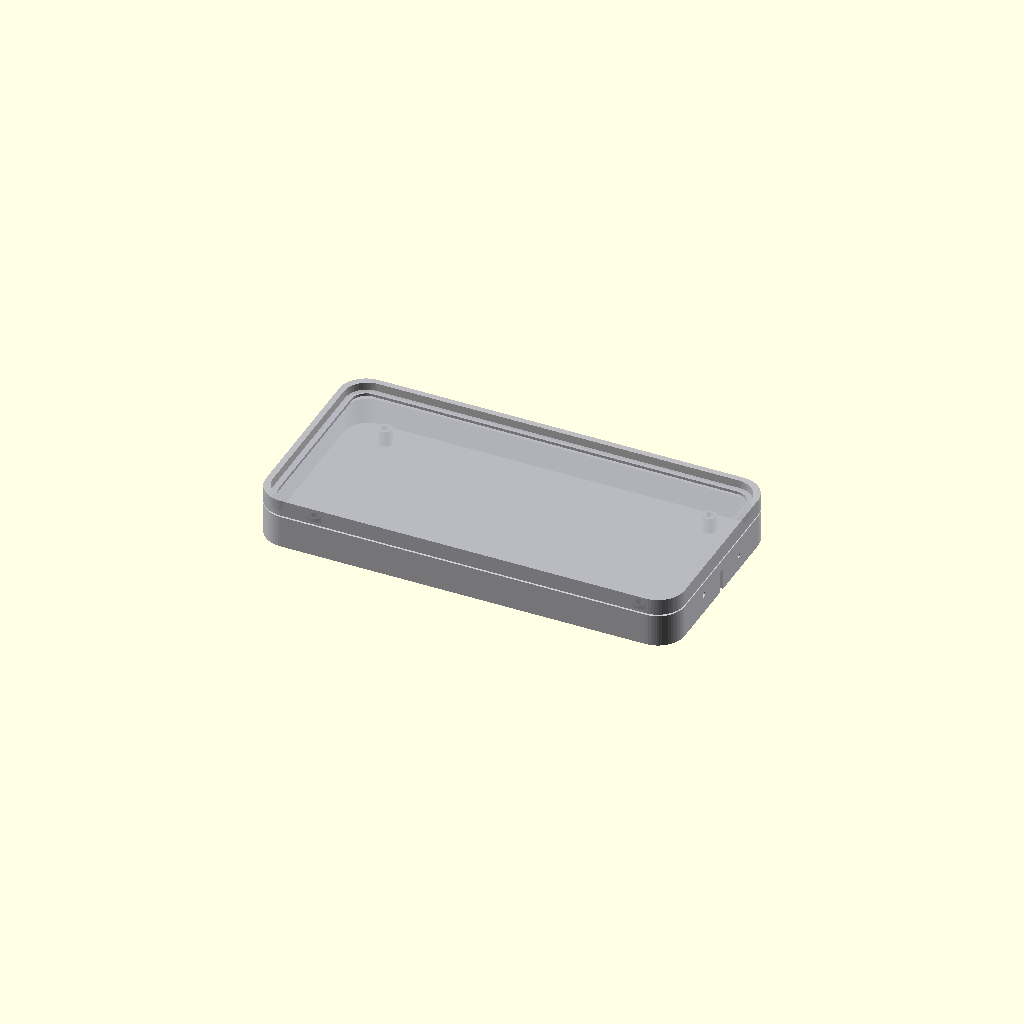
Cell 1: the model at its default parameters.
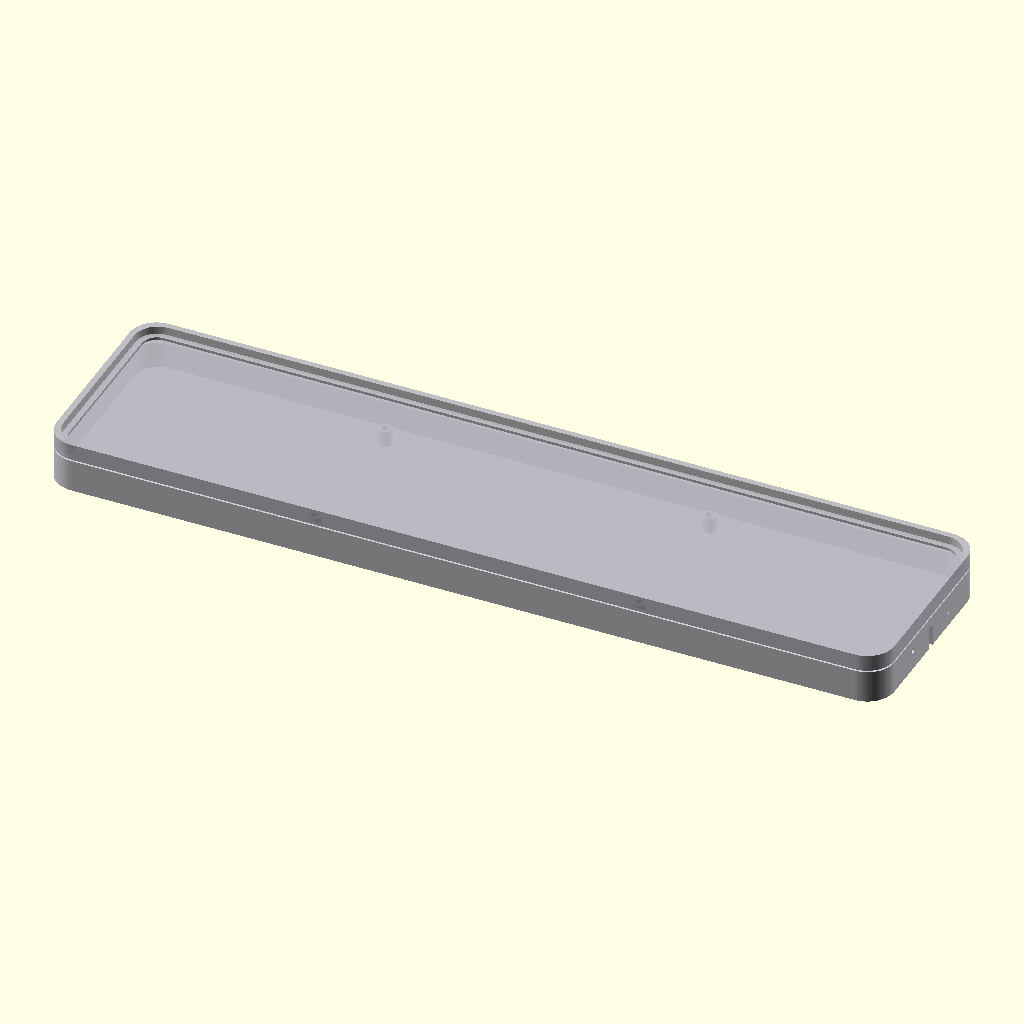
Cell 2 — box_len set to 310, the other parameters unchanged.
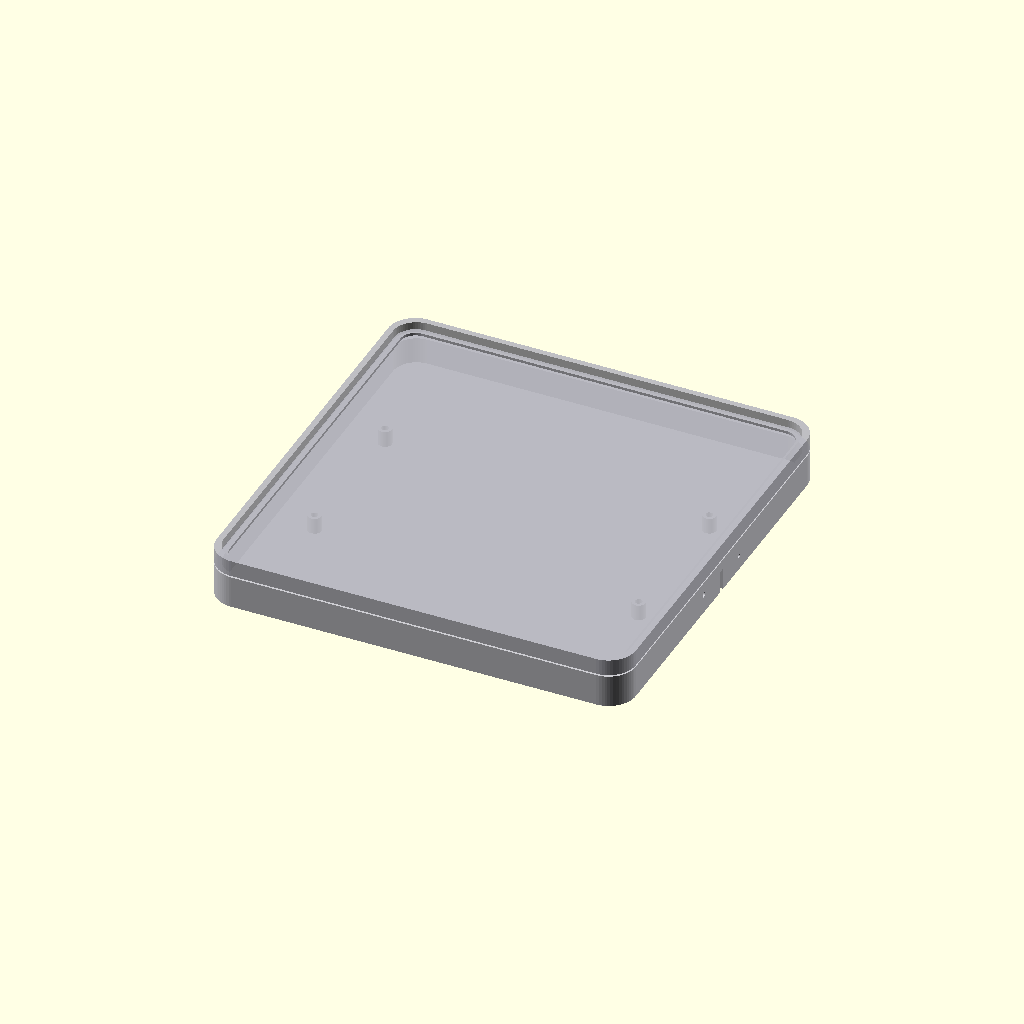
Cell 3: box_wid = 156 (everything else at default).
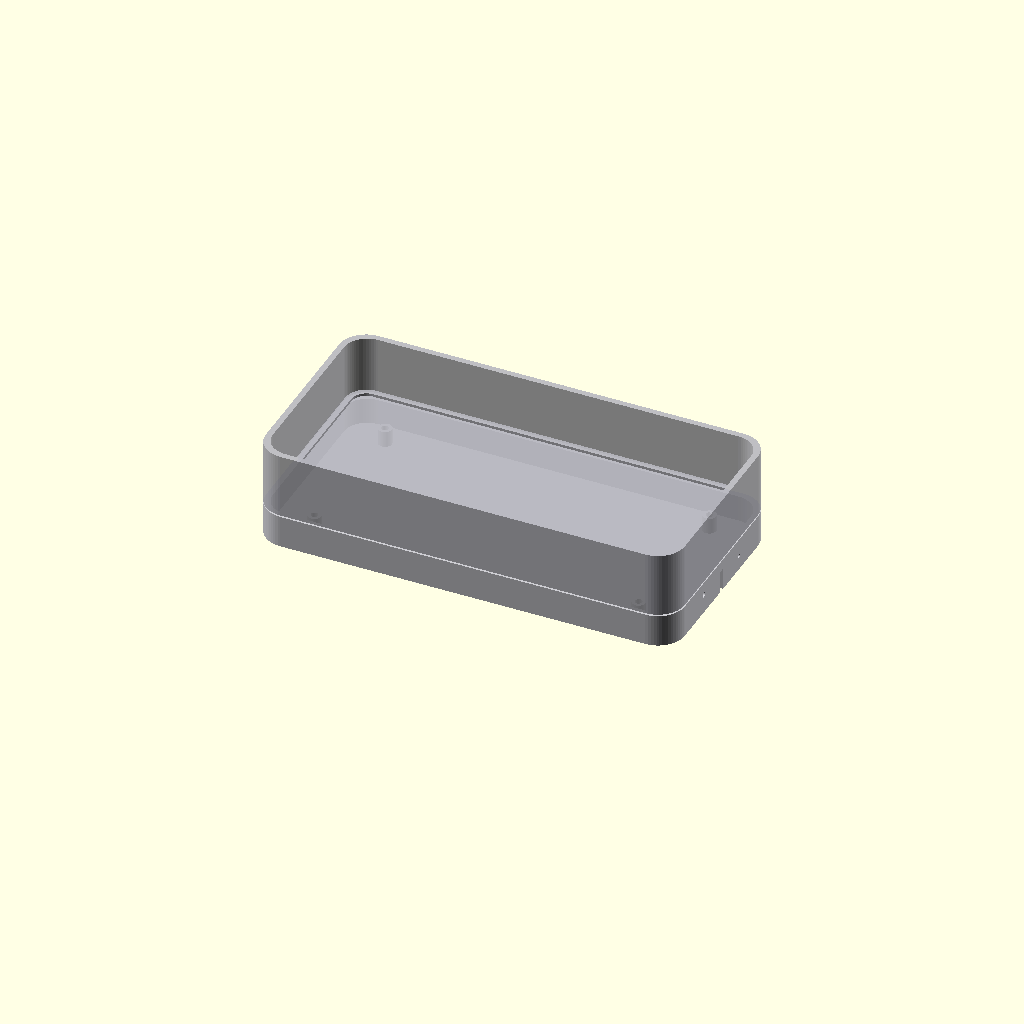
Cell 4: the same model with box_hei = 36.
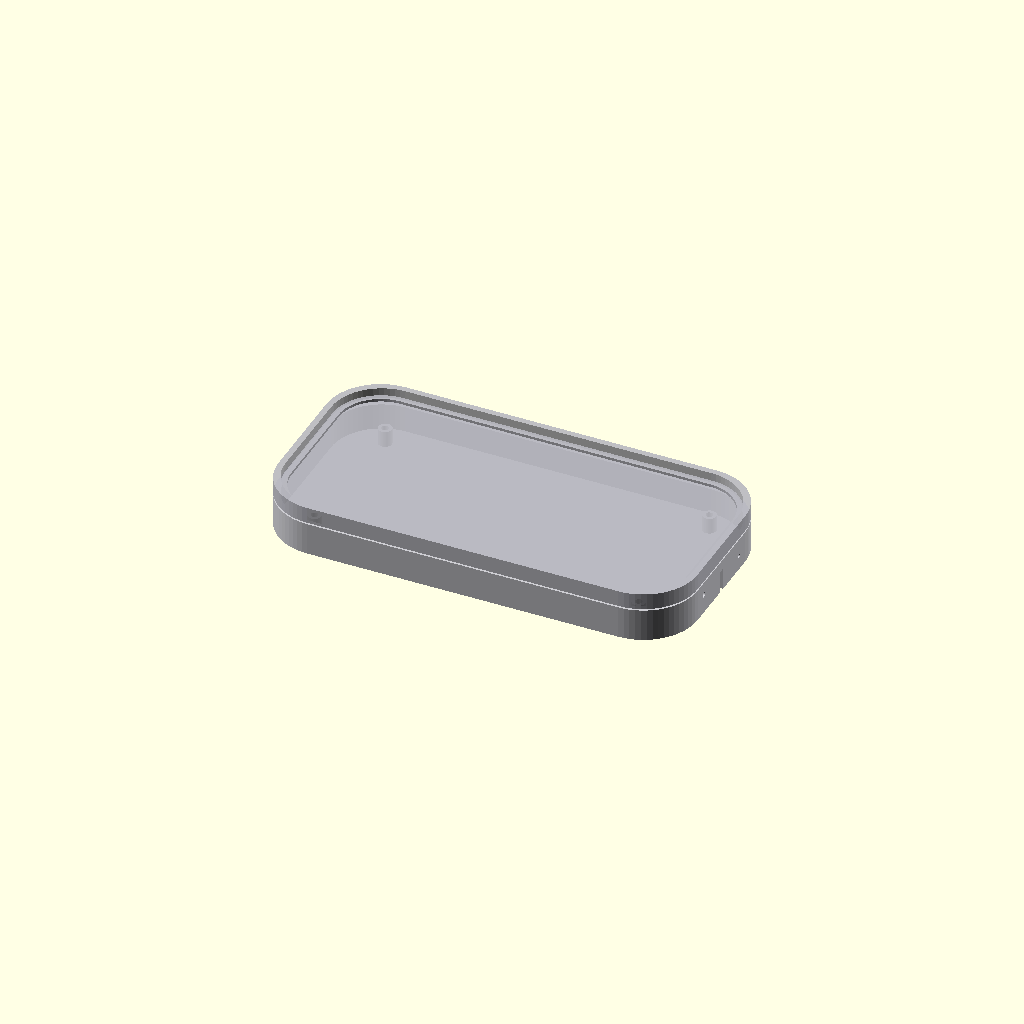
Cell 5: corner_r = 20 (everything else at default).
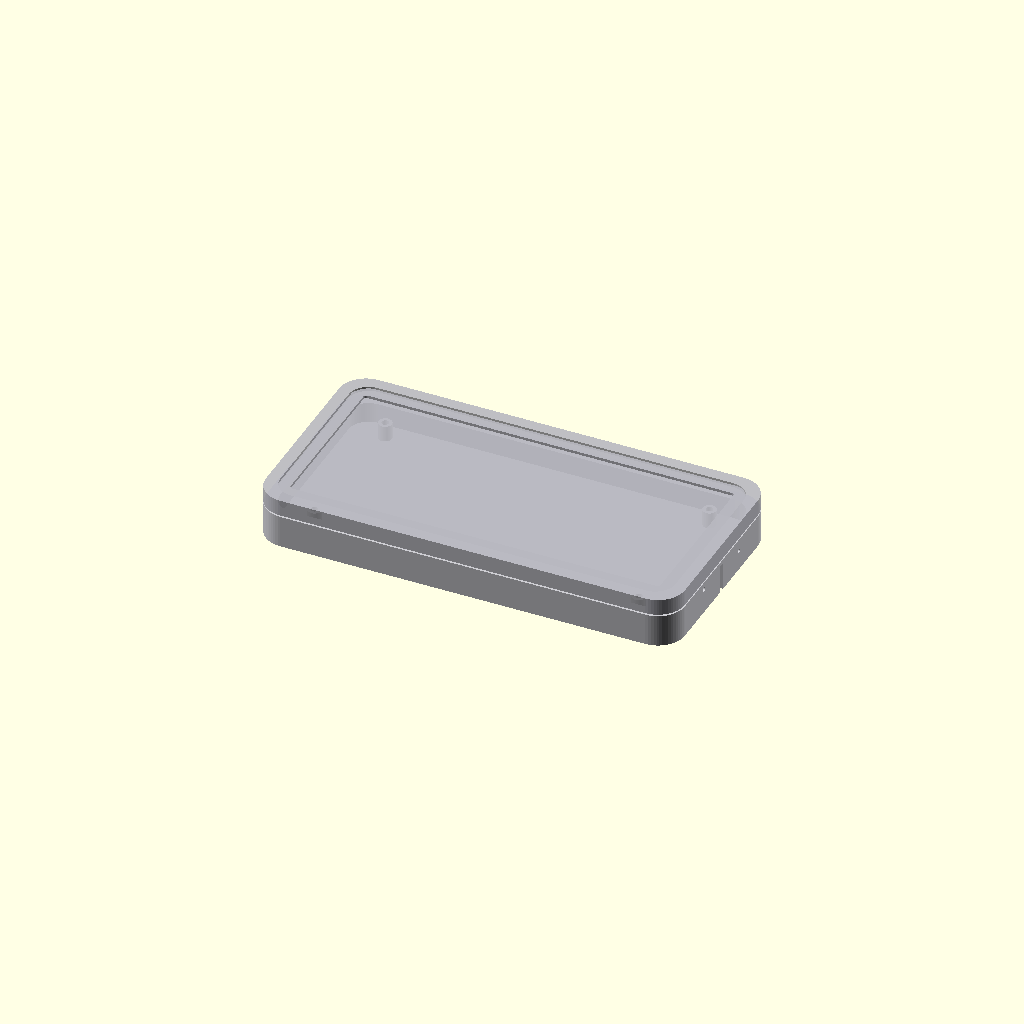
Cell 6: wall = 4.4 (everything else at default).
All cells are drawn from one camera (rotation 55°, 0°, 25°, orthographic, colour scheme Cornfield), so only the parameter changes between them.
Source of the model, docs/id_mockup/ax8850_ai_box_id_mockup.scad:
// AX8850 AI BOX ID mockup for 3D printing (Bambu)
// Units: mm

$fn = 64;

// Overall size (from hardware plan)
box_len = 155;
box_wid = 78;
box_hei = 18;
corner_r = 10;

// Shell settings
wall = 2.2;
base_h = 12.0;
lid_h = box_hei - base_h;
fit_gap = 0.25; // print tolerance between lid and base

// Port geometry (from plan)
rj45_w = 16.2;
rj45_h = 14.8;
reset_d = 1.4;
led_d = 2.0;
tf_slot_w = 14.0;
tf_slot_h = 2.6;

// Port placement offsets (from center)
rj45_x = -52;
rj45_z = 2.0;

tf_x = 48;
tf_z = -1.0;

reset_x = 58;
reset_z = 3.0;

led_x = 64;
led_z = 5.0;

// Inner posts for screw placeholders
post_d = 5.0;
post_h = 6.0;
post_hole_d = 2.6;
post_offset_x = 60;
post_offset_y = 28;

module rounded_box(l, w, h, r) {
    hull() {
        for (x = [-l/2 + r, l/2 - r])
            for (y = [-w/2 + r, w/2 - r])
                translate([x, y, 0]) cylinder(h = h, r = r);
    }
}

module base_shell() {
    difference() {
        rounded_box(box_len, box_wid, base_h, corner_r);

        // Hollow cavity
        translate([0, 0, wall])
            rounded_box(box_len - 2 * wall, box_wid - 2 * wall, base_h, corner_r - wall * 0.6);

        // RJ45 cutout on left side
        translate([-box_len / 2 - 0.5, 0, wall + rj45_z])
            rotate([0, 90, 0])
                cube([rj45_w, rj45_h, 3], center = true);

        // TF slot on right side
        translate([box_len / 2 - 0.6, 0, wall + tf_z])
            rotate([0, 90, 0])
                cube([tf_slot_w, tf_slot_h, 3], center = true);

        // Reset pinhole on right side
        translate([box_len / 2 - 0.6, 14, wall + reset_z])
            rotate([0, 90, 0])
                cylinder(h = 3, d = reset_d, center = true);

        // LED hole on right side
        translate([box_len / 2 - 0.6, -14, wall + led_z])
            rotate([0, 90, 0])
                cylinder(h = 3, d = led_d, center = true);
    }

    // Screw post placeholders
    for (x = [-post_offset_x, post_offset_x])
        for (y = [-post_offset_y, post_offset_y])
            translate([x, y, wall])
                difference() {
                    cylinder(h = post_h, d = post_d);
                    cylinder(h = post_h + 0.2, d = post_hole_d);
                }
}

module lid_shell() {
    difference() {
        rounded_box(box_len, box_wid, lid_h, corner_r);

        // Hollow lid
        translate([0, 0, wall])
            rounded_box(box_len - 2 * wall, box_wid - 2 * wall, lid_h, corner_r - wall * 0.6);
    }

    // Add lip for fitting into base
    translate([0, 0, 0])
        difference() {
            rounded_box(box_len - 2 * wall - fit_gap * 2, box_wid - 2 * wall - fit_gap * 2, wall + 1.0, corner_r - wall);
            translate([0, 0, 0])
                rounded_box(box_len - 4 * wall - fit_gap * 2, box_wid - 4 * wall - fit_gap * 2, wall + 1.2, corner_r - 2 * wall);
        }
}

// Export helpers
module assembly_view() {
    color([0.8, 0.8, 0.82, 1.0]) base_shell();
    translate([0, 0, base_h + 0.6])
        color([0.72, 0.72, 0.75, 0.9]) lid_shell();
}

module export_base_only() { base_shell(); }
module export_lid_only() { lid_shell(); }

// Default preview
assembly_view();
Customizer parameters (derived from the source; name, type, default, range or options):
box_len: number, default 155
box_wid: number, default 78
box_hei: number, default 18
corner_r: number, default 10
wall: number, default 2.2
base_h: number, default 12
fit_gap: number, default 0.25
rj45_w: number, default 16.2
rj45_h: number, default 14.8
reset_d: number, default 1.4
led_d: number, default 2
tf_slot_w: number, default 14
tf_slot_h: number, default 2.6
rj45_x: number, default -52
rj45_z: number, default 2
tf_x: number, default 48
tf_z: number, default -1
reset_x: number, default 58
reset_z: number, default 3
led_x: number, default 64
led_z: number, default 5
post_d: number, default 5
post_h: number, default 6
post_hole_d: number, default 2.6
post_offset_x: number, default 60
post_offset_y: number, default 28
